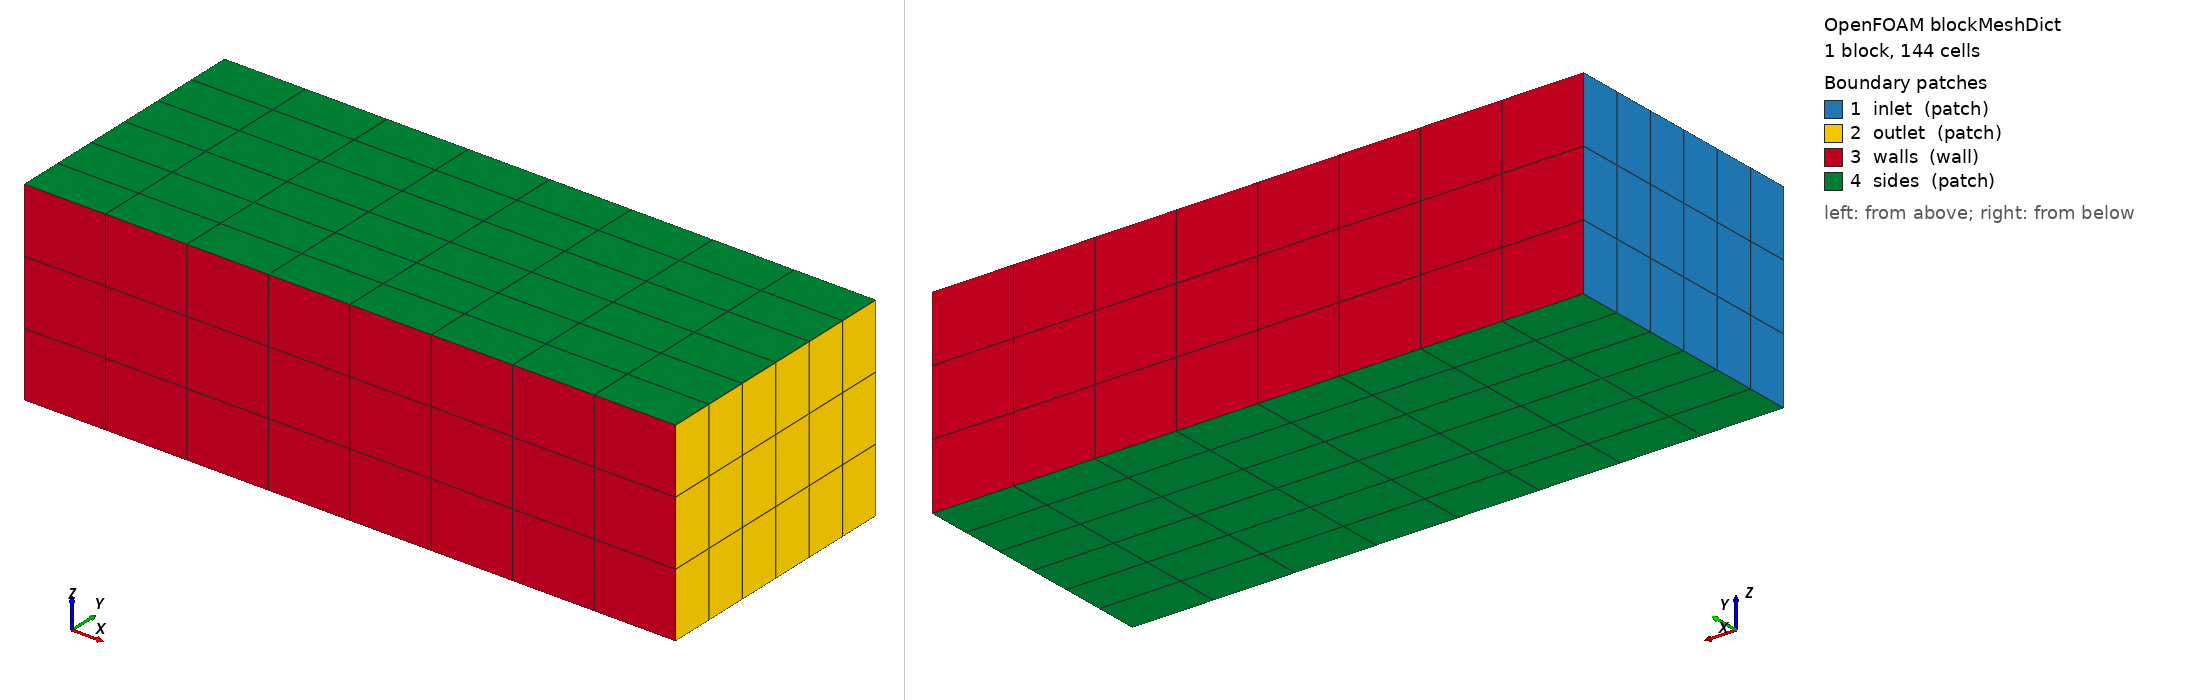

OpenFOAM case: the mesh blockMesh builds from blockMeshDict, 1 block(s), 144 cells. Boundary patches (legend numbers): 1 inlet (patch), 2 outlet (patch), 3 walls (wall), 4 sides (patch). Left view from above one corner, right view from below the opposite corner. Boundary conditions: 4 field file(s) under 0/; 4 of 4 drawn patches have an entry in a shipped field file.

=== system/blockMeshDict ===
FoamFile { version 2.0; format ascii; class dictionary; object blockMeshDict; }
vertices ((0 0 0) (1 0 0) (1 0.4 0) (0 0.4 0) (0 0 0.3) (1 0 0.3) (1 0.4 0.3) (0 0.4 0.3));
blocks ( hex (0 1 2 3 4 5 6 7) (8 6 3) simpleGrading (1 1 1) );
boundary
(
    inlet  { type patch; faces ((0 4 7 3)); }
    outlet { type patch; faces ((2 6 5 1)); }
    walls  { type wall;  faces ((1 5 4 0) (3 7 6 2)); }
    sides  { type patch; faces ((0 3 2 1) (4 5 6 7)); }
);


=== 0/U ===
FoamFile { version 2.0; format ascii; class volVectorField; object U; }
dimensions [0 1 -1 0 0 0 0];
internalField uniform (1 0 0);
boundaryField
{
    inlet  { type fixedValue; value uniform (1 0 0); }
    outlet { type inletOutlet; inletValue uniform (0 0 0); value uniform (1 0 0); }
    walls  { type noSlip; }
    sides  { type slip; }
}


=== 0/k ===
FoamFile { version 2.0; format ascii; class volScalarField; object k; }
dimensions [0 2 -2 0 0 0 0];
internalField uniform 1e-3;
boundaryField
{
    inlet  { type fixedValue; value uniform 1e-3; }
    outlet { type zeroGradient; }
    walls  { type fixedValue; value uniform 0; }
    sides  { type slip; }
}


=== 0/nut ===
FoamFile { version 2.0; format ascii; class volScalarField; object nut; }
dimensions [0 2 -1 0 0 0 0];
internalField uniform 0;
boundaryField
{
    inlet  { type calculated; value uniform 0; }
    outlet { type calculated; value uniform 0; }
    walls  { type zeroGradient; }
    sides  { type slip; }
}


=== 0/p ===
FoamFile { version 2.0; format ascii; class volScalarField; object p; }
dimensions [0 2 -2 0 0 0 0];
internalField uniform 0;
boundaryField
{
    inlet  { type zeroGradient; }
    outlet { type fixedValue; value uniform 0; }
    walls  { type zeroGradient; }
    sides  { type slip; }
}
